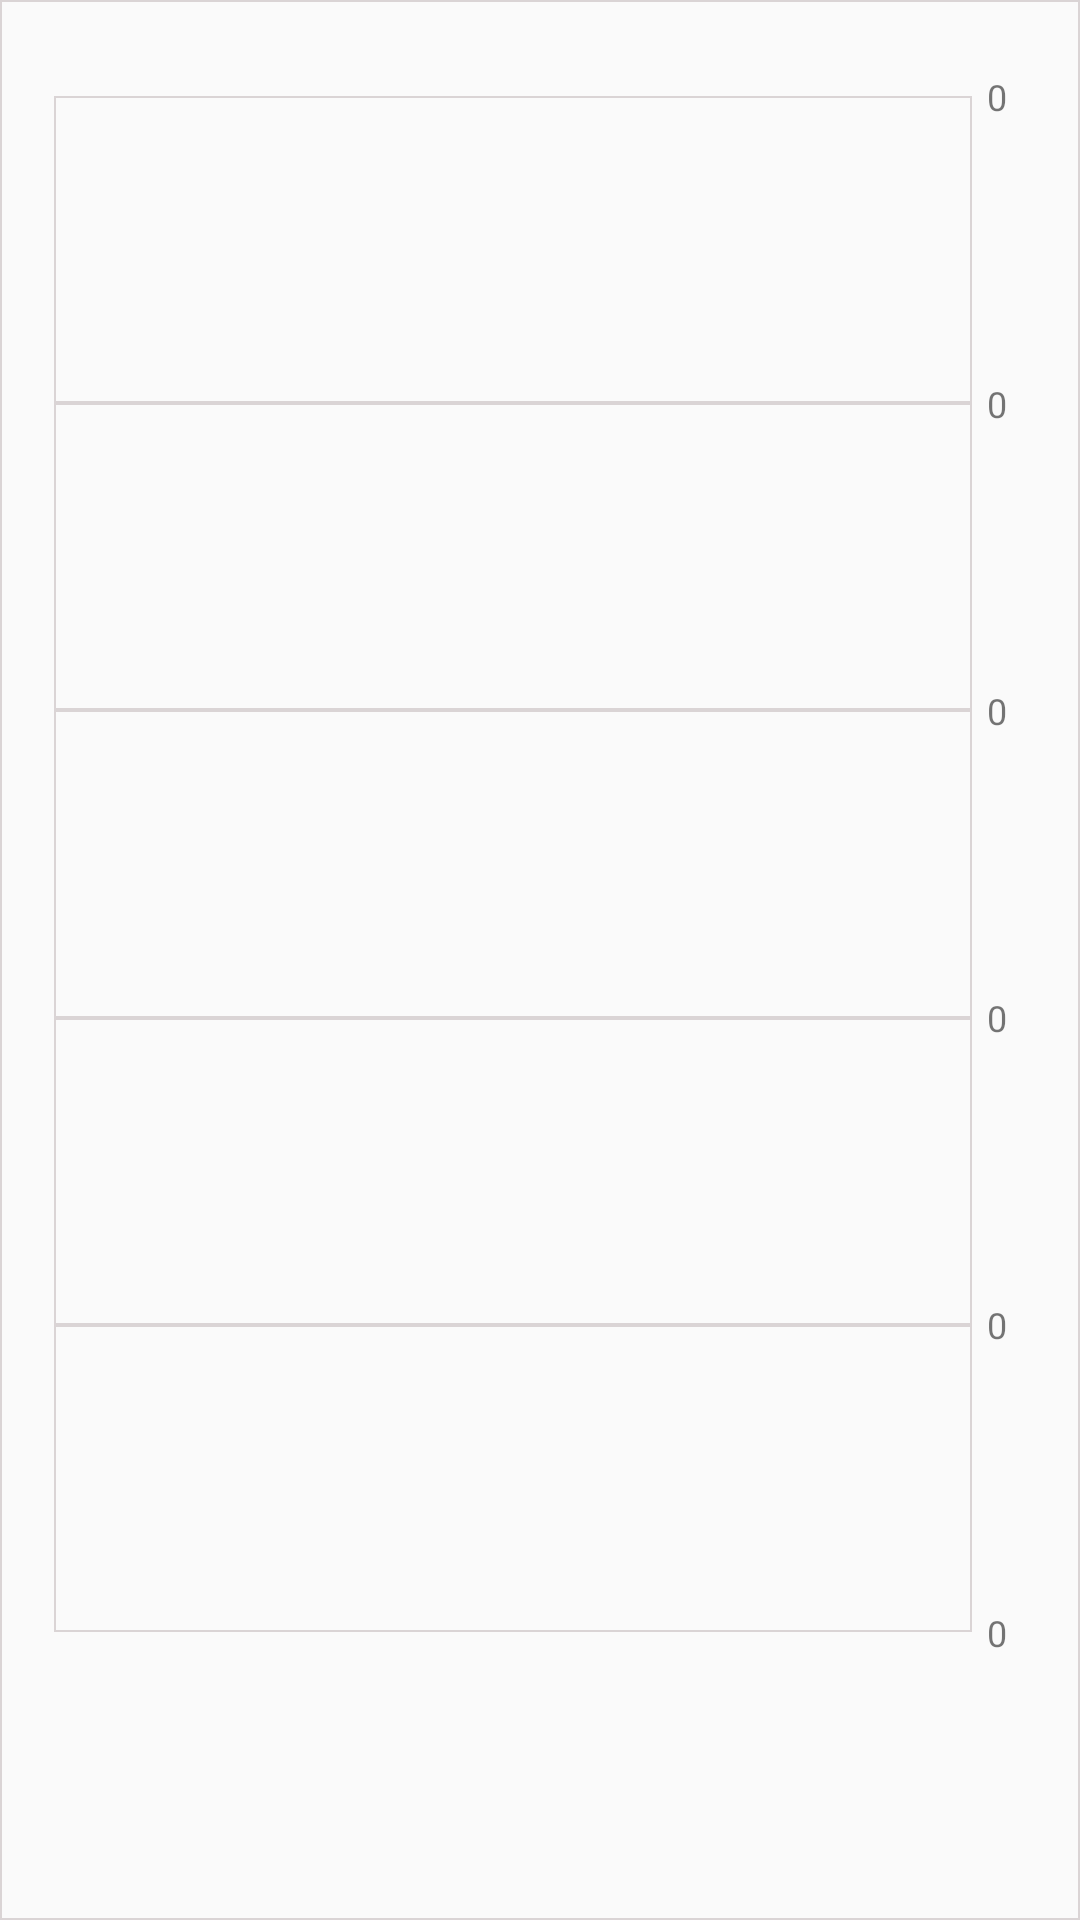

Reconstruct the res/layout file that produces this screen, plus the resources it refers to.
<!-- AndroidManifest.xml: application theme Theme.TodoPlusMinus -->
<!-- res/layout/ui_graph_view.xml -->
<?xml version="1.0" encoding="utf-8"?>
<androidx.constraintlayout.widget.ConstraintLayout xmlns:android="http://schemas.android.com/apk/res/android"
    android:layout_width="match_parent"
    android:layout_height="match_parent"
    android:background="@drawable/border_line_rggray"
    xmlns:app="http://schemas.android.com/apk/res-auto">


    <TextView
        android:id="@+id/value_y_0"
        android:layout_width="wrap_content"
        android:layout_height="wrap_content"
        app:layout_constraintLeft_toRightOf="@id/bg_view1"
        app:layout_constraintTop_toBottomOf="@id/bg_view1"
        app:layout_constraintBottom_toBottomOf="@id/bg_view1"
        android:text="0"
        android:layout_marginStart="5dp"
        android:textSize="12sp"
        />

    <TextView
        android:id="@+id/value_y_1"
        android:layout_width="wrap_content"
        android:layout_height="wrap_content"
        app:layout_constraintLeft_toRightOf="@id/bg_view2"
        app:layout_constraintTop_toBottomOf="@id/bg_view2"
        app:layout_constraintBottom_toBottomOf="@id/bg_view2"
        android:text="0"
        android:layout_marginStart="5dp"
        android:textSize="12sp"
        />

    <TextView
        android:id="@+id/value_y_2"
        android:layout_width="wrap_content"
        android:layout_height="wrap_content"
        app:layout_constraintLeft_toRightOf="@id/bg_view3"
        app:layout_constraintTop_toBottomOf="@id/bg_view3"
        app:layout_constraintBottom_toBottomOf="@id/bg_view3"
        android:text="0"
        android:layout_marginStart="5dp"
        android:textSize="12sp"
        />

    <TextView
        android:id="@+id/value_y_3"
        android:layout_width="wrap_content"
        android:layout_height="wrap_content"
        app:layout_constraintLeft_toRightOf="@id/bg_view4"
        app:layout_constraintTop_toBottomOf="@id/bg_view4"
        app:layout_constraintBottom_toBottomOf="@id/bg_view4"
        android:text="0"
        android:layout_marginStart="5dp"
        android:textSize="12sp"
        />

    <TextView
        android:id="@+id/value_y_4"
        android:layout_width="wrap_content"
        android:layout_height="wrap_content"
        app:layout_constraintLeft_toRightOf="@id/bg_view5"
        app:layout_constraintTop_toBottomOf="@id/bg_view5"
        app:layout_constraintBottom_toBottomOf="@id/bg_view5"
        android:text="0"
        android:layout_marginStart="5dp"
        android:textSize="12sp"
        />

    <TextView
        android:id="@+id/value_y_5"
        android:layout_width="wrap_content"
        android:layout_height="wrap_content"
        app:layout_constraintLeft_toRightOf="@id/bg_view5"
        app:layout_constraintTop_toTopOf="@id/bg_view5"
        app:layout_constraintBottom_toTopOf="@id/bg_view5"
        android:text="0"
        android:layout_marginStart="5dp"
        android:textSize="12sp"
        />

    <View
        android:id="@+id/bg_view5"
        android:layout_width="0dp"
        android:layout_height="0dp"
        app:layout_constraintLeft_toLeftOf="@id/guide_left"
        app:layout_constraintTop_toTopOf="@id/guide_top"
        app:layout_constraintRight_toRightOf="@id/guide_right"
        app:layout_constraintBottom_toTopOf="@id/bg_view4"
        android:background="@drawable/border_line_rggray"
        />

    <View
        android:id="@+id/bg_view4"
        android:layout_width="0dp"
        android:layout_height="0dp"
        app:layout_constraintLeft_toLeftOf="@id/guide_left"
        app:layout_constraintTop_toBottomOf="@id/bg_view5"
        app:layout_constraintRight_toRightOf="@id/guide_right"
        app:layout_constraintBottom_toTopOf="@id/bg_view3"
        android:background="@drawable/border_line_rggray"
        />
    <View
        android:id="@+id/bg_view3"
        android:layout_width="0dp"
        android:layout_height="0dp"
        app:layout_constraintLeft_toLeftOf="@id/guide_left"
        app:layout_constraintTop_toBottomOf="@id/bg_view4"
        app:layout_constraintRight_toRightOf="@id/guide_right"
        app:layout_constraintBottom_toTopOf="@id/bg_view2"
        android:background="@drawable/border_line_rggray"
        />
    <View
        android:id="@+id/bg_view2"
        android:layout_width="0dp"
        android:layout_height="0dp"
        app:layout_constraintLeft_toLeftOf="@id/guide_left"
        app:layout_constraintTop_toBottomOf="@id/bg_view3"
        app:layout_constraintRight_toRightOf="@id/guide_right"
        app:layout_constraintBottom_toTopOf="@id/bg_view1"
        android:background="@drawable/border_line_rggray"
        />
    <View
        android:id="@+id/bg_view1"
        android:layout_width="0dp"
        android:layout_height="0dp"
        app:layout_constraintLeft_toLeftOf="@id/guide_left"
        app:layout_constraintTop_toBottomOf="@id/bg_view2"
        app:layout_constraintRight_toRightOf="@id/guide_right"
        app:layout_constraintBottom_toBottomOf="@id/guide_bottom"
        android:background="@drawable/border_line_rggray"
        />

    <androidx.constraintlayout.widget.Guideline
        android:id="@+id/guide_left"
        android:layout_width="wrap_content"
        android:layout_height="wrap_content"
        android:orientation="vertical"
        app:layout_constraintGuide_percent="0.05"
        />

    <androidx.constraintlayout.widget.Guideline
        android:id="@+id/guide_top"
        android:layout_width="wrap_content"
        android:layout_height="wrap_content"
        android:orientation="horizontal"
        app:layout_constraintGuide_percent="0.05"
        />
    <androidx.constraintlayout.widget.Guideline
        android:id="@+id/guide_right"
        android:layout_width="wrap_content"
        android:layout_height="wrap_content"
        android:orientation="vertical"
        app:layout_constraintGuide_percent="0.9"
        />

    <androidx.constraintlayout.widget.Guideline
        android:id="@+id/guide_bottom"
        android:layout_width="wrap_content"
        android:layout_height="wrap_content"
        android:orientation="horizontal"
        app:layout_constraintGuide_percent="0.85"
        />


</androidx.constraintlayout.widget.ConstraintLayout>
<!-- resources referenced by this layout -->
<resources>
  <!-- drawable border_line_rggray (drawable) -->
  <?xml version="1.0" encoding="utf-8"?>
  <shape xmlns:android="http://schemas.android.com/apk/res/android">
  
      <stroke
          android:width="0.5dp"
          android:color="@color/right_gray" />
  </shape>
  <style name="Theme.TodoPlusMinus" parent="Theme.AppCompat.Light.NoActionBar">
          
          <item name="colorPrimary">@color/purple_500</item>
          <item name="colorPrimaryVariant">@color/white</item>
          <item name="colorOnPrimary">@color/white</item>
          
          <item name="colorSecondary">@color/teal_200</item>
          <item name="colorSecondaryVariant">@color/teal_700</item>
          <item name="colorOnSecondary">@color/white</item>
  
          <item name="android:windowDrawsSystemBarBackgrounds">true</item>
          <item name="android:statusBarColor">@color/white</item>
          <item name="android:windowTranslucentStatus">true</item>
      </style>
  <color name="right_gray">#DAD4D5</color>
  <color name="purple_500">#FF6200EE</color>
  <color name="white">#FFFFFFFF</color>
  <color name="teal_200">#FF03DAC5</color>
  <color name="teal_700">#FF018786</color>
</resources>
